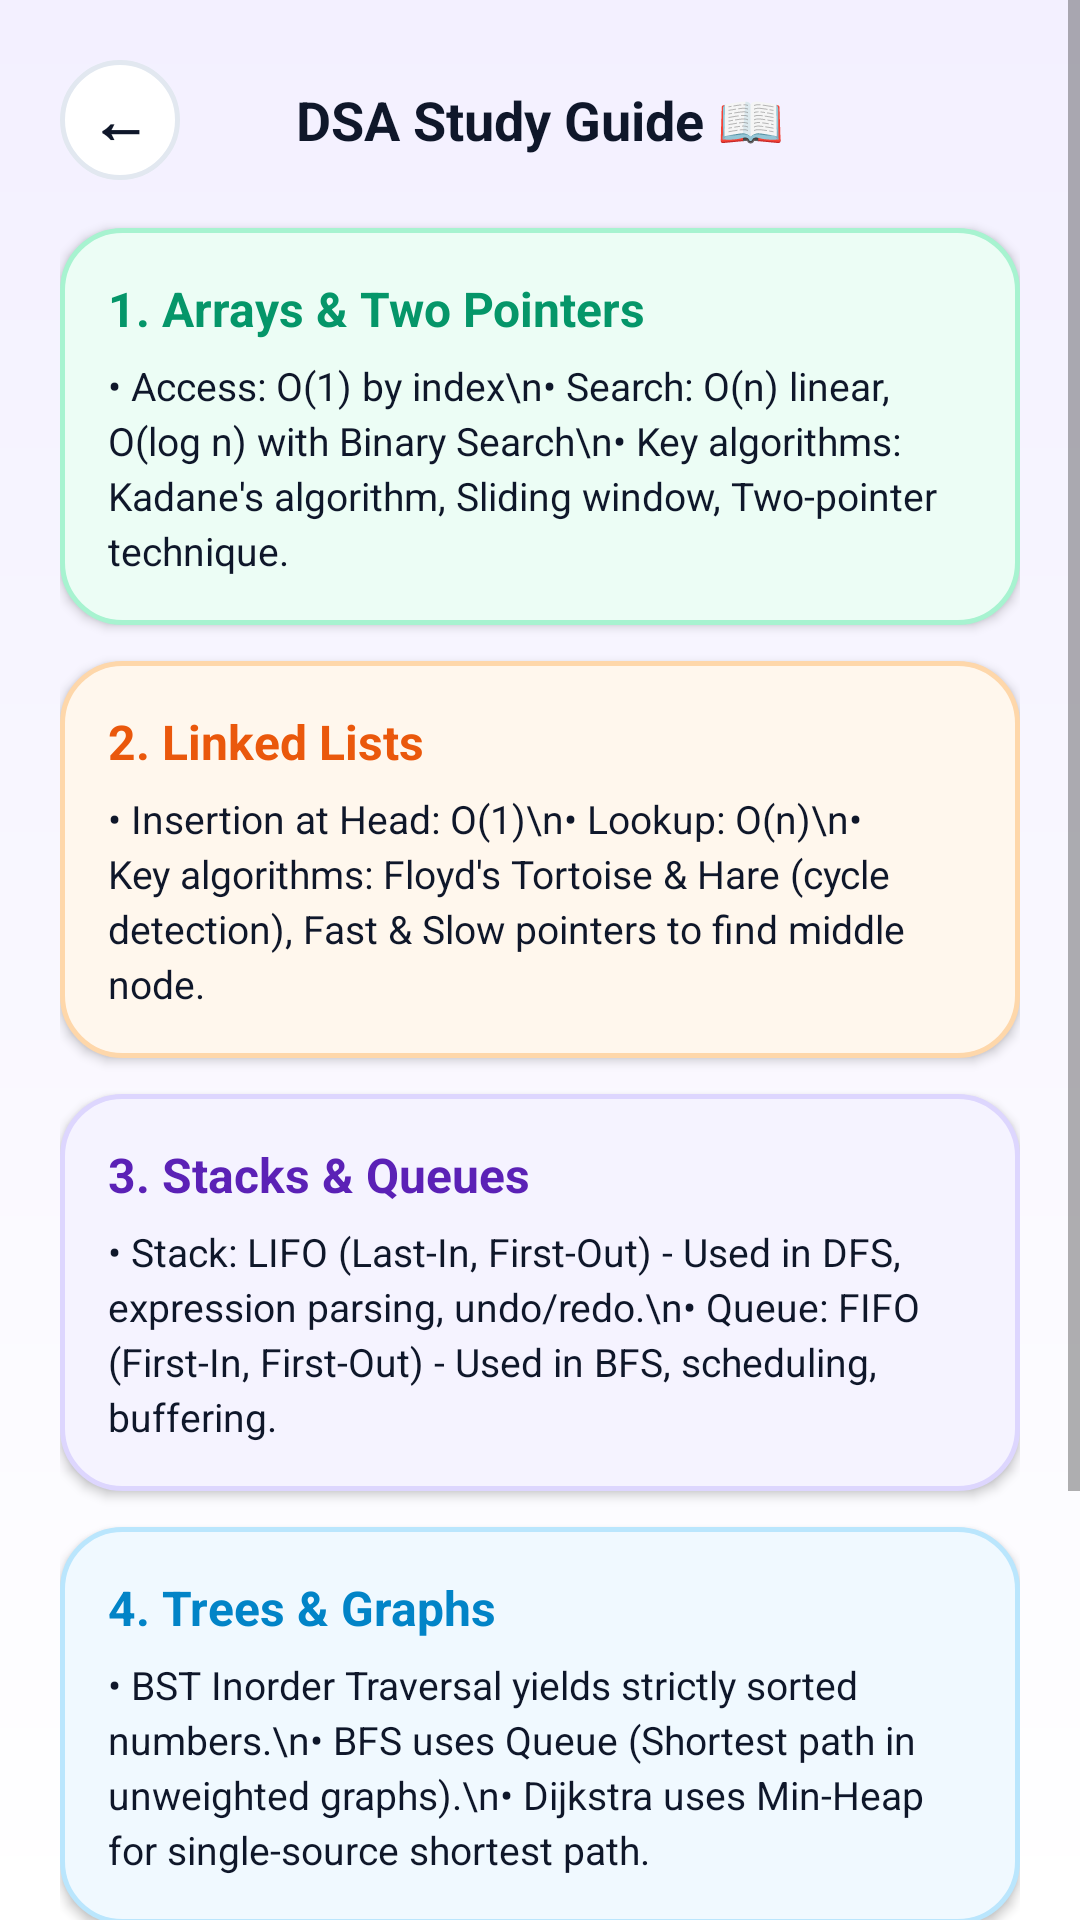

This screen was rendered from an Android layout file. Write that file and the resources it references.
<!-- AndroidManifest.xml: application theme Theme.QuizApp -->
<!-- res/layout/activity_study.xml -->
<?xml version="1.0" encoding="utf-8"?>
<ScrollView xmlns:android="http://schemas.android.com/apk/res/android"
    android:layout_width="match_parent"
    android:layout_height="match_parent"
    android:background="@drawable/bg_screen_gradient"
    android:fillViewport="true">

    <LinearLayout
        android:layout_width="match_parent"
        android:layout_height="wrap_content"
        android:orientation="vertical"
        android:padding="20dp">

        
        <RelativeLayout
            android:layout_width="match_parent"
            android:layout_height="wrap_content"
            android:layout_marginBottom="16dp">

            <FrameLayout
                android:id="@+id/btnBackStudy"
                android:layout_width="40dp"
                android:layout_height="40dp"
                android:background="@drawable/bg_icon_circle">

                <TextView
                    android:layout_width="wrap_content"
                    android:layout_height="wrap_content"
                    android:layout_gravity="center"
                    android:text="←"
                    android:textColor="@color/text_primary"
                    android:textSize="20sp"
                    android:textStyle="bold" />
            </FrameLayout>

            <TextView
                android:layout_width="wrap_content"
                android:layout_height="wrap_content"
                android:layout_centerInParent="true"
                android:text="DSA Study Guide 📖"
                android:textColor="@color/text_primary"
                android:textSize="18sp"
                android:textStyle="bold" />
        </RelativeLayout>

        
        <LinearLayout
            android:layout_width="match_parent"
            android:layout_height="wrap_content"
            android:orientation="vertical"
            android:background="@drawable/bg_card_study"
            android:padding="16dp"
            android:layout_marginBottom="12dp"
            android:elevation="2dp">

            <TextView
                android:layout_width="wrap_content"
                android:layout_height="wrap_content"
                android:text="1. Arrays &amp; Two Pointers"
                android:textColor="@color/mint_dark"
                android:textSize="16sp"
                android:textStyle="bold" />

            <TextView
                android:layout_width="match_parent"
                android:layout_height="wrap_content"
                android:layout_marginTop="6dp"
                android:text="• Access: O(1) by index\n• Search: O(n) linear, O(log n) with Binary Search\n• Key algorithms: Kadane's algorithm, Sliding window, Two-pointer technique."
                android:textColor="@color/text_primary"
                android:textSize="13sp"
                android:lineSpacingExtra="3dp" />
        </LinearLayout>

        
        <LinearLayout
            android:layout_width="match_parent"
            android:layout_height="wrap_content"
            android:orientation="vertical"
            android:background="@drawable/bg_card_practice"
            android:padding="16dp"
            android:layout_marginBottom="12dp"
            android:elevation="2dp">

            <TextView
                android:layout_width="wrap_content"
                android:layout_height="wrap_content"
                android:text="2. Linked Lists"
                android:textColor="@color/peach_dark"
                android:textSize="16sp"
                android:textStyle="bold" />

            <TextView
                android:layout_width="match_parent"
                android:layout_height="wrap_content"
                android:layout_marginTop="6dp"
                android:text="• Insertion at Head: O(1)\n• Lookup: O(n)\n• Key algorithms: Floyd's Tortoise &amp; Hare (cycle detection), Fast &amp; Slow pointers to find middle node."
                android:textColor="@color/text_primary"
                android:textSize="13sp"
                android:lineSpacingExtra="3dp" />
        </LinearLayout>

        
        <LinearLayout
            android:layout_width="match_parent"
            android:layout_height="wrap_content"
            android:orientation="vertical"
            android:background="@drawable/bg_card_quiz"
            android:padding="16dp"
            android:layout_marginBottom="12dp"
            android:elevation="2dp">

            <TextView
                android:layout_width="wrap_content"
                android:layout_height="wrap_content"
                android:text="3. Stacks &amp; Queues"
                android:textColor="@color/purple_dark"
                android:textSize="16sp"
                android:textStyle="bold" />

            <TextView
                android:layout_width="match_parent"
                android:layout_height="wrap_content"
                android:layout_marginTop="6dp"
                android:text="• Stack: LIFO (Last-In, First-Out) - Used in DFS, expression parsing, undo/redo.\n• Queue: FIFO (First-In, First-Out) - Used in BFS, scheduling, buffering."
                android:textColor="@color/text_primary"
                android:textSize="13sp"
                android:lineSpacingExtra="3dp" />
        </LinearLayout>

        
        <LinearLayout
            android:layout_width="match_parent"
            android:layout_height="wrap_content"
            android:orientation="vertical"
            android:background="@drawable/bg_card_stats"
            android:padding="16dp"
            android:layout_marginBottom="12dp"
            android:elevation="2dp">

            <TextView
                android:layout_width="wrap_content"
                android:layout_height="wrap_content"
                android:text="4. Trees &amp; Graphs"
                android:textColor="@color/sky_dark"
                android:textSize="16sp"
                android:textStyle="bold" />

            <TextView
                android:layout_width="match_parent"
                android:layout_height="wrap_content"
                android:layout_marginTop="6dp"
                android:text="• BST Inorder Traversal yields strictly sorted numbers.\n• BFS uses Queue (Shortest path in unweighted graphs).\n• Dijkstra uses Min-Heap for single-source shortest path."
                android:textColor="@color/text_primary"
                android:textSize="13sp"
                android:lineSpacingExtra="3dp" />
        </LinearLayout>

        
        <LinearLayout
            android:layout_width="match_parent"
            android:layout_height="wrap_content"
            android:orientation="vertical"
            android:background="@drawable/bg_card_main"
            android:padding="16dp"
            android:elevation="2dp">

            <TextView
                android:layout_width="wrap_content"
                android:layout_height="wrap_content"
                android:text="5. Sorting &amp; Dynamic Programming"
                android:textColor="@color/text_primary"
                android:textSize="16sp"
                android:textStyle="bold" />

            <TextView
                android:layout_width="match_parent"
                android:layout_height="wrap_content"
                android:layout_marginTop="6dp"
                android:text="• MergeSort: O(n log n) stable.\n• QuickSort: O(n log n) average, O(n²) worst.\n• Dynamic Programming: Requires Optimal Substructure and Overlapping Subproblems (Memoization / Tabulation)."
                android:textColor="@color/text_secondary"
                android:textSize="13sp"
                android:lineSpacingExtra="3dp" />
        </LinearLayout>

    </LinearLayout>
</ScrollView>
<!-- resources referenced by this layout -->
<resources>
  <color name="mint_dark">#059669</color>
  <color name="peach_dark">#EA580C</color>
  <color name="purple_dark">#5B21B6</color>
  <color name="sky_dark">#0284C7</color>
  <color name="text_primary">#0F172A</color>
  <color name="text_secondary">#64748B</color>
  <!-- drawable bg_card_main (drawable) -->
  <?xml version="1.0" encoding="utf-8"?>
  <shape xmlns:android="http://schemas.android.com/apk/res/android"
      android:shape="rectangle">
      <solid android:color="@color/card_surface" />
      <corners android:radius="24dp" />
      <stroke
          android:width="1.5dp"
          android:color="@color/border_soft" />
  </shape>
  <!-- drawable bg_card_quiz (drawable) -->
  <?xml version="1.0" encoding="utf-8"?>
  <ripple xmlns:android="http://schemas.android.com/apk/res/android"
      android:color="#EDE9FE">
      <item>
          <shape android:shape="rectangle">
              <solid android:color="@color/card_quiz_bg" />
              <corners android:radius="20dp" />
              <stroke
                  android:width="1.5dp"
                  android:color="@color/card_quiz_border" />
          </shape>
      </item>
  </ripple>
  <!-- drawable bg_card_study (drawable) -->
  <?xml version="1.0" encoding="utf-8"?>
  <ripple xmlns:android="http://schemas.android.com/apk/res/android"
      android:color="#CCFBF1">
      <item>
          <shape android:shape="rectangle">
              <solid android:color="@color/card_study_bg" />
              <corners android:radius="20dp" />
              <stroke
                  android:width="1.5dp"
                  android:color="@color/card_study_border" />
          </shape>
      </item>
  </ripple>
  <!-- drawable bg_icon_circle (drawable) -->
  <?xml version="1.0" encoding="utf-8"?>
  <ripple xmlns:android="http://schemas.android.com/apk/res/android"
      android:color="#E2E8F0">
      <item>
          <shape android:shape="oval">
              <solid android:color="@color/card_surface" />
              <stroke
                  android:width="1.5dp"
                  android:color="@color/border_soft" />
          </shape>
      </item>
  </ripple>
  <!-- drawable bg_screen_gradient (drawable) -->
  <?xml version="1.0" encoding="utf-8"?>
  <shape xmlns:android="http://schemas.android.com/apk/res/android">
      <gradient
          android:angle="270"
          android:startColor="@color/bg_app_gradient_start"
          android:endColor="@color/bg_app_gradient_end"
          android:type="linear" />
  </shape>
  <style name="Theme.QuizApp" parent="Base.Theme.QuizApp" />
  <color name="card_surface">#FFFFFF</color>
  <color name="border_soft">#E2E8F0</color>
  <color name="card_practice_bg">#FFF7ED</color>
  <color name="card_practice_border">#FED7AA</color>
  <color name="card_quiz_bg">#F5F3FF</color>
  <color name="card_quiz_border">#DDD6FE</color>
  <color name="card_stats_bg">#F0F9FF</color>
  <color name="card_stats_border">#BAE6FD</color>
  <color name="card_study_bg">#ECFDF5</color>
  <color name="card_study_border">#A7F3D0</color>
  <color name="bg_app_gradient_start">#F3F0FF</color>
  <color name="bg_app_gradient_end">#FFFFFF</color>
  <style name="Base.Theme.QuizApp" parent="Theme.MaterialComponents.DayNight.NoActionBar">
          
          <item name="colorPrimary">@color/primary_teal</item>
          <item name="colorPrimaryVariant">@color/primary_teal_dark</item>
          <item name="colorSecondary">@color/accent_amber</item>
          <item name="android:statusBarColor">@color/bg_app</item>
          <item name="android:windowLightStatusBar">true</item>
      </style>
  <color name="primary_teal">#0D9488</color>
  <color name="primary_teal_dark">#0F766E</color>
  <color name="accent_amber">#F59E0B</color>
  <color name="bg_app">#F8FAFC</color>
</resources>
